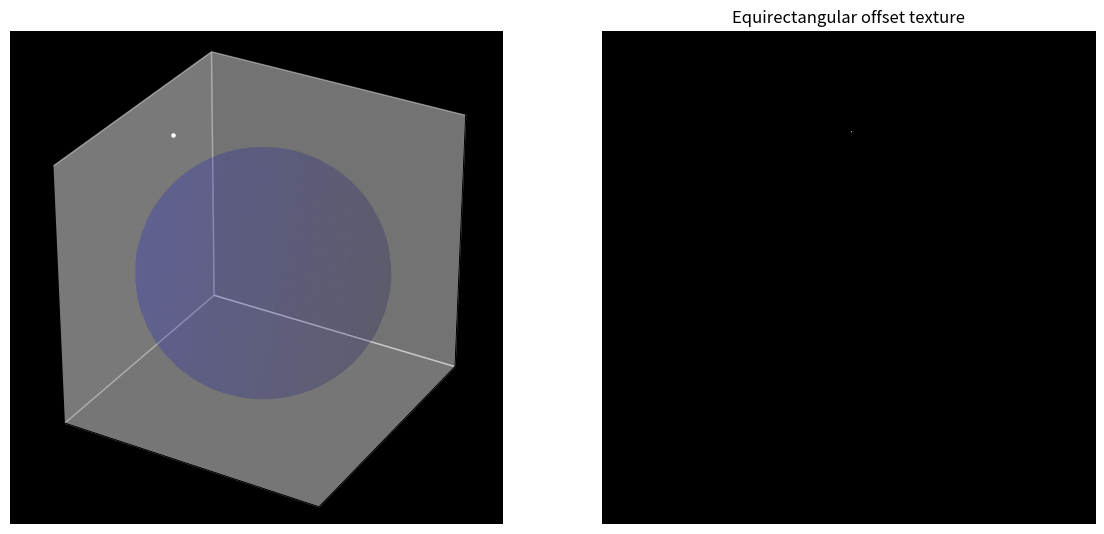

Write Python code to recreate this figure.
import numpy as np
import matplotlib.pyplot as plt

def random_star(base_radius=10.0, offset_range=(0.0, 5.0), count=1): #this whole line makes no sense but removing it breaks it 
    stars = []
    for _ in range(count):
        theta = np.arccos(1 - 2 * np.random.rand()) # polar angle (0 at north pole, π at south pole). Formula makes distribution have a uniform distribution
        phi = 2 * np.pi * np.random.rand() # azimuth angle (0–2π) 

        # Change to Cartiasan
        x = np.sin(theta) * np.cos(phi) 
        y = np.sin(theta) * np.sin(phi)
        z = np.cos(theta)

        offset = np.random.uniform(*offset_range)
        r = base_radius + offset

        stars.append((x * r, y * r, z * r, offset, theta, phi)) # Star's Final Cords
    return stars

# Generate stars
stars = random_star(10, (0, 5), 1) # Actual Varibles (baseradius, offset range, count)
xs, ys, zs, offsets, thetas, phis = zip(*stars) #aggregates elements from each iterable based on their index
#takes all the first elements of each tuple and groups them together, all the second elements together, etc.


# Sphere mesh
u = np.linspace(0, np.pi, 60)
v = np.linspace(0, 2 * np.pi, 60)
u, v = np.meshgrid(u, v)
sphere_x = 10 * np.sin(u) * np.cos(v)
sphere_y = 10 * np.sin(u) * np.sin(v)
sphere_z = 10 * np.cos(u)

# --- Texture ---
size = 512
texture = np.zeros((size, size))

uv_coords = []
for (x, y, z, offset, theta, phi) in stars:
    u = phi / (2 * np.pi) #Normalizes Spherical cords to UV cords
    v = theta / np.pi
    px = int(u * (size-1)) # Converts normalized cords to actual pixel cords (size -1) makes the coordinates fit within the texture array
    py = int(v * (size-1)) 
    uv_coords.append((px, py)) #Stores the calculated 2D pixel coordinates

    intensity = offset / 5.0 
    texture[py, px] = max(texture[py, px], intensity) #If two overlapping stars exist take the brighter one

# --- Plot setup ---
fig = plt.figure(figsize=(14, 7))

ax3d = fig.add_subplot(121, projection='3d')
ax3d.scatter(xs, ys, zs, s=5, c='white')
ax3d.plot_surface(sphere_x, sphere_y, sphere_z, color='blue', alpha=0.1, linewidth=0)
ax3d.set_facecolor("black")
ax3d.set_xticks([])
ax3d.set_yticks([])
ax3d.set_zticks([])
ax3d.set_box_aspect([1,1,1])

ax2d = fig.add_subplot(122)
ax2d.imshow(texture, cmap='gray', origin='upper')
ax2d.set_title("Equirectangular offset texture")
ax2d.axis("off")

highlight3d = ax3d.scatter([], [], [], s=80, c='red')
highlight2d = ax2d.scatter([], [], s=80, c='red', marker="o")

# --- Interaction ---
def on_click(event):
    snap_radius = 8  # pixel radius for snapping

    if event.inaxes == ax2d:  # Click in 2D texture
        if event.xdata is None or event.ydata is None:
            return
        px, py = int(event.xdata), int(event.ydata)

        # find stars within snap radius
        dists = [(px - u)**2 + (py - v)**2 for (u, v) in uv_coords]
        idx = int(np.argmin(dists))
        if dists[idx] > snap_radius**2:
            return  # too far from any star → ignore click

    elif event.inaxes == ax3d:  # Click in 3D plot
        # Project star positions to screen coords
        proj = ax3d.transData.transform(np.vstack([xs, ys]).T)
        px, py = event.x, event.y
        dists = (proj[:,0] - px)**2 + (proj[:,1] - py)**2
        idx = int(np.argmin(dists))
        if dists[idx] > snap_radius**2:
            return  # too far → ignore click
    else:
        return

    # Update highlights
    highlight3d._offsets3d = ([xs[idx]], [ys[idx]], [zs[idx]])
    highlight2d.set_offsets([[uv_coords[idx][0], uv_coords[idx][1]]])
    fig.canvas.draw_idle()

fig.canvas.mpl_connect("button_press_event", on_click)
plt.show()
